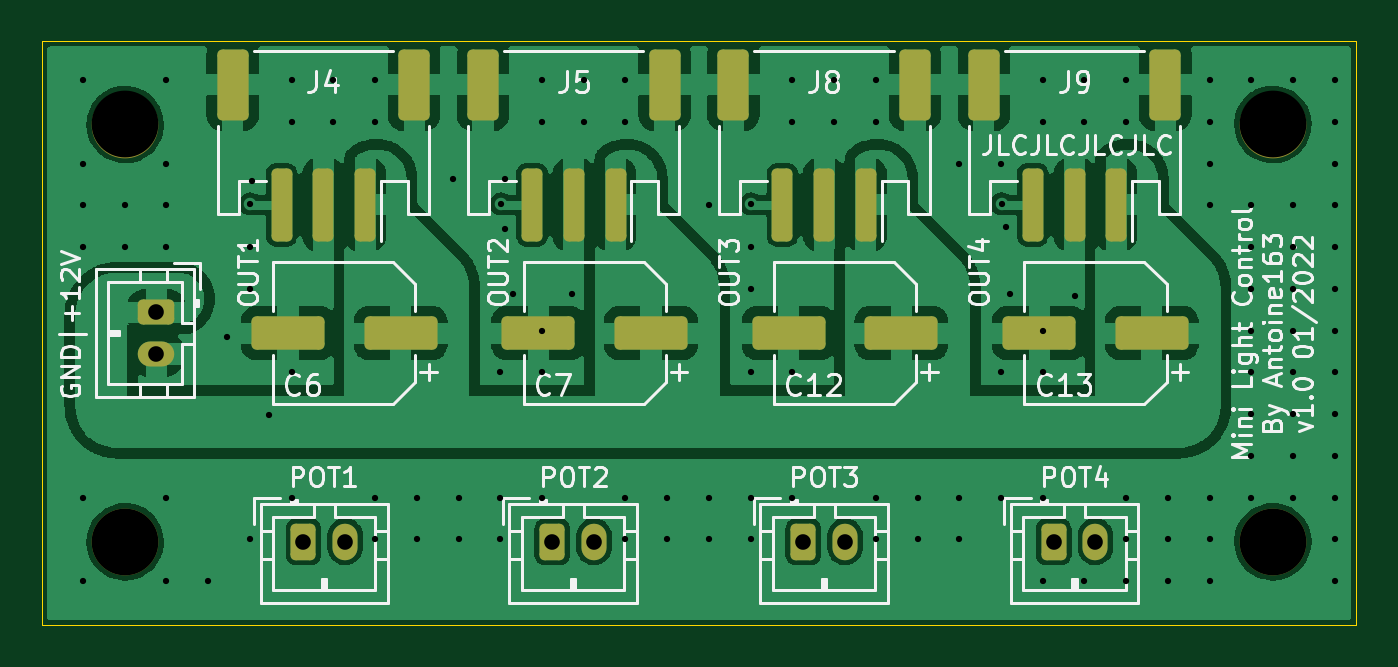
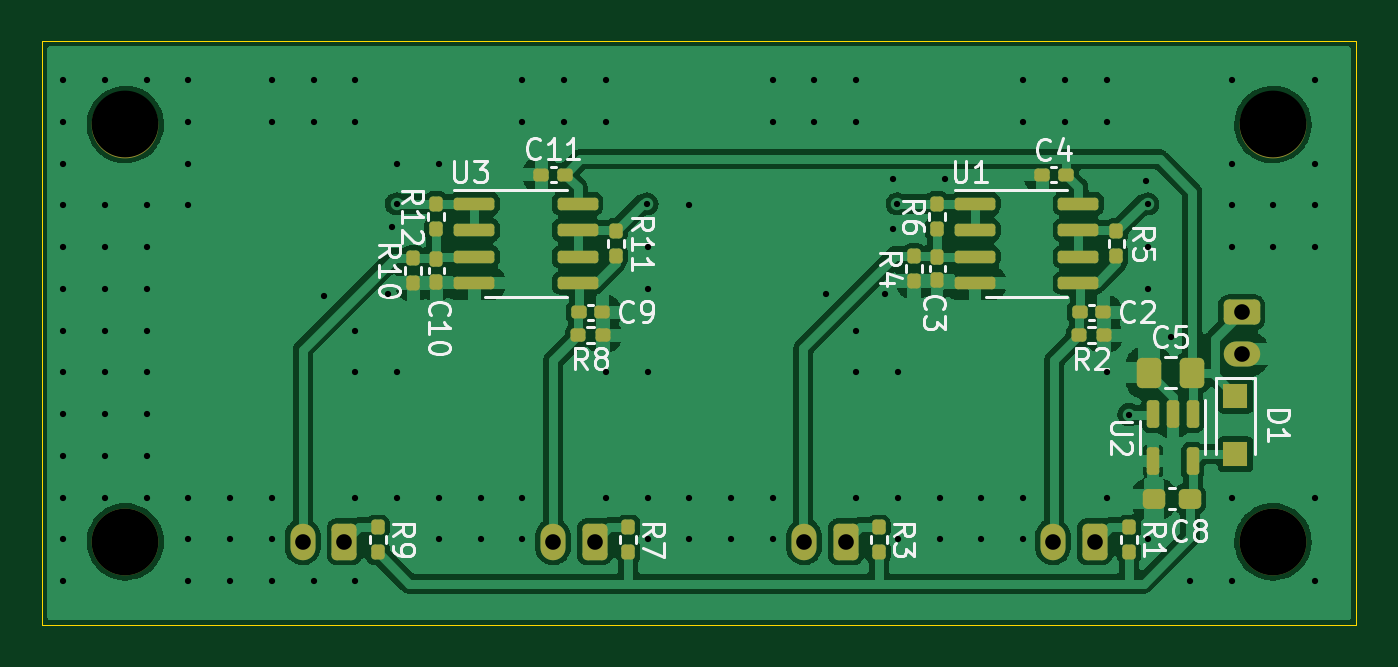
Circuit board: 11 layer files. Board 63.0 x 28.0 mm.
- bottom_copper: mini_light_control-B_Cu.gbr (113096 bytes)
- bottom_mask: mini_light_control-B_Mask.gbr (5035 bytes)
- paste: mini_light_control-B_Paste.gbr (4177 bytes)
- bottom_silk: mini_light_control-B_Silkscreen.gbr (21304 bytes)
- outline: mini_light_control-Edge_Cuts.gbr (691 bytes)
- top_copper: mini_light_control-F_Cu.gbr (148237 bytes)
- top_mask: mini_light_control-F_Mask.gbr (3072 bytes)
- paste: mini_light_control-F_Paste.gbr (2209 bytes)
- top_silk: mini_light_control-F_Silkscreen.gbr (39150 bytes)
- drill: mini_light_control-NPTH.drl (404 bytes)
- drill: mini_light_control-PTH.drl (2814 bytes)

=== bottom_copper: mini_light_control-B_Cu.gbr (113096 bytes, source omitted) ===
=== bottom_mask: mini_light_control-B_Mask.gbr ===
%TF.GenerationSoftware,KiCad,Pcbnew,6.0.0*%
%TF.CreationDate,2022-01-04T22:09:20+01:00*%
%TF.ProjectId,mini_light_control,6d696e69-5f6c-4696-9768-745f636f6e74,v1.0*%
%TF.SameCoordinates,Original*%
%TF.FileFunction,Soldermask,Bot*%
%TF.FilePolarity,Negative*%
%FSLAX46Y46*%
G04 Gerber Fmt 4.6, Leading zero omitted, Abs format (unit mm)*
G04 Created by KiCad (PCBNEW 6.0.0) date 2022-01-04 22:09:20*
%MOMM*%
%LPD*%
G01*
G04 APERTURE LIST*
G04 Aperture macros list*
%AMRoundRect*
0 Rectangle with rounded corners*
0 $1 Rounding radius*
0 $2 $3 $4 $5 $6 $7 $8 $9 X,Y pos of 4 corners*
0 Add a 4 corners polygon primitive as box body*
4,1,4,$2,$3,$4,$5,$6,$7,$8,$9,$2,$3,0*
0 Add four circle primitives for the rounded corners*
1,1,$1+$1,$2,$3*
1,1,$1+$1,$4,$5*
1,1,$1+$1,$6,$7*
1,1,$1+$1,$8,$9*
0 Add four rect primitives between the rounded corners*
20,1,$1+$1,$2,$3,$4,$5,0*
20,1,$1+$1,$4,$5,$6,$7,0*
20,1,$1+$1,$6,$7,$8,$9,0*
20,1,$1+$1,$8,$9,$2,$3,0*%
G04 Aperture macros list end*
%ADD10RoundRect,0.250000X-0.350000X-0.625000X0.350000X-0.625000X0.350000X0.625000X-0.350000X0.625000X0*%
%ADD11O,1.200000X1.750000*%
%ADD12C,3.200000*%
%ADD13RoundRect,0.250000X-0.625000X0.350000X-0.625000X-0.350000X0.625000X-0.350000X0.625000X0.350000X0*%
%ADD14O,1.750000X1.200000*%
%ADD15RoundRect,0.150000X0.825000X0.150000X-0.825000X0.150000X-0.825000X-0.150000X0.825000X-0.150000X0*%
%ADD16RoundRect,0.160000X0.160000X-0.197500X0.160000X0.197500X-0.160000X0.197500X-0.160000X-0.197500X0*%
%ADD17RoundRect,0.160000X-0.160000X0.197500X-0.160000X-0.197500X0.160000X-0.197500X0.160000X0.197500X0*%
%ADD18RoundRect,0.160000X-0.197500X-0.160000X0.197500X-0.160000X0.197500X0.160000X-0.197500X0.160000X0*%
%ADD19RoundRect,0.155000X-0.155000X0.212500X-0.155000X-0.212500X0.155000X-0.212500X0.155000X0.212500X0*%
%ADD20RoundRect,0.155000X-0.212500X-0.155000X0.212500X-0.155000X0.212500X0.155000X-0.212500X0.155000X0*%
%ADD21RoundRect,0.155000X0.212500X0.155000X-0.212500X0.155000X-0.212500X-0.155000X0.212500X-0.155000X0*%
%ADD22RoundRect,0.237500X-0.300000X-0.237500X0.300000X-0.237500X0.300000X0.237500X-0.300000X0.237500X0*%
%ADD23RoundRect,0.150000X-0.150000X0.512500X-0.150000X-0.512500X0.150000X-0.512500X0.150000X0.512500X0*%
%ADD24RoundRect,0.250000X-0.337500X-0.475000X0.337500X-0.475000X0.337500X0.475000X-0.337500X0.475000X0*%
%ADD25R,1.200000X1.200000*%
G04 APERTURE END LIST*
D10*
%TO.C,J7*%
X149000000Y-59000000D03*
D11*
X151000000Y-59000000D03*
%TD*%
D12*
%TO.C,H1*%
X159500000Y-59000000D03*
%TD*%
%TO.C,H4*%
X159500000Y-39000000D03*
%TD*%
D10*
%TO.C,J3*%
X124968000Y-59000000D03*
D11*
X126968000Y-59000000D03*
%TD*%
D12*
%TO.C,H3*%
X104500000Y-39000000D03*
%TD*%
D10*
%TO.C,J6*%
X137000000Y-59000000D03*
D11*
X139000000Y-59000000D03*
%TD*%
D10*
%TO.C,J2*%
X113046000Y-59000000D03*
D11*
X115046000Y-59000000D03*
%TD*%
D12*
%TO.C,H2*%
X104500000Y-59000000D03*
%TD*%
D13*
%TO.C,J1*%
X106000000Y-48000000D03*
D14*
X106000000Y-50000000D03*
%TD*%
D15*
%TO.C,U3*%
X142775000Y-42795000D03*
X142775000Y-44065000D03*
X142775000Y-45335000D03*
X142775000Y-46605000D03*
X137825000Y-46605000D03*
X137825000Y-45335000D03*
X137825000Y-44065000D03*
X137825000Y-42795000D03*
%TD*%
D16*
%TO.C,R4*%
X121700000Y-46497500D03*
X121700000Y-45302500D03*
%TD*%
D17*
%TO.C,R1*%
X111400000Y-58302500D03*
X111400000Y-59497500D03*
%TD*%
%TO.C,R7*%
X135400000Y-58302500D03*
X135400000Y-59497500D03*
%TD*%
D18*
%TO.C,R8*%
X136602500Y-49100000D03*
X137797500Y-49100000D03*
%TD*%
D16*
%TO.C,R10*%
X145700000Y-46597500D03*
X145700000Y-45402500D03*
%TD*%
%TO.C,R6*%
X120600000Y-43997500D03*
X120600000Y-42802500D03*
%TD*%
D19*
%TO.C,C10*%
X144600000Y-45432500D03*
X144600000Y-46567500D03*
%TD*%
D20*
%TO.C,C11*%
X138432500Y-41400000D03*
X139567500Y-41400000D03*
%TD*%
D21*
%TO.C,C9*%
X137767500Y-48000000D03*
X136632500Y-48000000D03*
%TD*%
D22*
%TO.C,C8*%
X108487502Y-56937501D03*
X110212502Y-56937501D03*
%TD*%
D19*
%TO.C,C3*%
X120600000Y-45332500D03*
X120600000Y-46467500D03*
%TD*%
D16*
%TO.C,R11*%
X136000000Y-45297500D03*
X136000000Y-44102500D03*
%TD*%
D20*
%TO.C,C4*%
X114432500Y-41400000D03*
X115567500Y-41400000D03*
%TD*%
D15*
%TO.C,U1*%
X118775000Y-42795000D03*
X118775000Y-44065000D03*
X118775000Y-45335000D03*
X118775000Y-46605000D03*
X113825000Y-46605000D03*
X113825000Y-45335000D03*
X113825000Y-44065000D03*
X113825000Y-42795000D03*
%TD*%
D16*
%TO.C,R12*%
X144600000Y-43997500D03*
X144600000Y-42802500D03*
%TD*%
D18*
%TO.C,R2*%
X112602500Y-49100000D03*
X113797500Y-49100000D03*
%TD*%
D17*
%TO.C,R3*%
X123400000Y-58302500D03*
X123400000Y-59497500D03*
%TD*%
%TO.C,R9*%
X147400000Y-58302500D03*
X147400000Y-59497500D03*
%TD*%
D23*
%TO.C,U2*%
X108350000Y-52862500D03*
X109300000Y-52862500D03*
X110250000Y-52862500D03*
X110250000Y-55137500D03*
X108350000Y-55137500D03*
%TD*%
D21*
%TO.C,C2*%
X113767500Y-48000000D03*
X112632500Y-48000000D03*
%TD*%
D24*
%TO.C,C5*%
X108362500Y-50900000D03*
X110437500Y-50900000D03*
%TD*%
D25*
%TO.C,D1*%
X106300000Y-52000000D03*
X106300000Y-54800000D03*
%TD*%
D16*
%TO.C,R5*%
X112000000Y-45297500D03*
X112000000Y-44102500D03*
%TD*%
M02*

=== paste: mini_light_control-B_Paste.gbr ===
%TF.GenerationSoftware,KiCad,Pcbnew,6.0.0*%
%TF.CreationDate,2022-01-04T22:09:20+01:00*%
%TF.ProjectId,mini_light_control,6d696e69-5f6c-4696-9768-745f636f6e74,v1.0*%
%TF.SameCoordinates,Original*%
%TF.FileFunction,Paste,Bot*%
%TF.FilePolarity,Positive*%
%FSLAX46Y46*%
G04 Gerber Fmt 4.6, Leading zero omitted, Abs format (unit mm)*
G04 Created by KiCad (PCBNEW 6.0.0) date 2022-01-04 22:09:20*
%MOMM*%
%LPD*%
G01*
G04 APERTURE LIST*
G04 Aperture macros list*
%AMRoundRect*
0 Rectangle with rounded corners*
0 $1 Rounding radius*
0 $2 $3 $4 $5 $6 $7 $8 $9 X,Y pos of 4 corners*
0 Add a 4 corners polygon primitive as box body*
4,1,4,$2,$3,$4,$5,$6,$7,$8,$9,$2,$3,0*
0 Add four circle primitives for the rounded corners*
1,1,$1+$1,$2,$3*
1,1,$1+$1,$4,$5*
1,1,$1+$1,$6,$7*
1,1,$1+$1,$8,$9*
0 Add four rect primitives between the rounded corners*
20,1,$1+$1,$2,$3,$4,$5,0*
20,1,$1+$1,$4,$5,$6,$7,0*
20,1,$1+$1,$6,$7,$8,$9,0*
20,1,$1+$1,$8,$9,$2,$3,0*%
G04 Aperture macros list end*
%ADD10RoundRect,0.150000X0.825000X0.150000X-0.825000X0.150000X-0.825000X-0.150000X0.825000X-0.150000X0*%
%ADD11RoundRect,0.160000X0.160000X-0.197500X0.160000X0.197500X-0.160000X0.197500X-0.160000X-0.197500X0*%
%ADD12RoundRect,0.160000X-0.160000X0.197500X-0.160000X-0.197500X0.160000X-0.197500X0.160000X0.197500X0*%
%ADD13RoundRect,0.160000X-0.197500X-0.160000X0.197500X-0.160000X0.197500X0.160000X-0.197500X0.160000X0*%
%ADD14RoundRect,0.155000X-0.155000X0.212500X-0.155000X-0.212500X0.155000X-0.212500X0.155000X0.212500X0*%
%ADD15RoundRect,0.155000X-0.212500X-0.155000X0.212500X-0.155000X0.212500X0.155000X-0.212500X0.155000X0*%
%ADD16RoundRect,0.155000X0.212500X0.155000X-0.212500X0.155000X-0.212500X-0.155000X0.212500X-0.155000X0*%
%ADD17RoundRect,0.237500X-0.300000X-0.237500X0.300000X-0.237500X0.300000X0.237500X-0.300000X0.237500X0*%
%ADD18RoundRect,0.150000X-0.150000X0.512500X-0.150000X-0.512500X0.150000X-0.512500X0.150000X0.512500X0*%
%ADD19RoundRect,0.250000X-0.337500X-0.475000X0.337500X-0.475000X0.337500X0.475000X-0.337500X0.475000X0*%
%ADD20R,1.200000X1.200000*%
G04 APERTURE END LIST*
D10*
%TO.C,U3*%
X142775000Y-42795000D03*
X142775000Y-44065000D03*
X142775000Y-45335000D03*
X142775000Y-46605000D03*
X137825000Y-46605000D03*
X137825000Y-45335000D03*
X137825000Y-44065000D03*
X137825000Y-42795000D03*
%TD*%
D11*
%TO.C,R4*%
X121700000Y-46497500D03*
X121700000Y-45302500D03*
%TD*%
D12*
%TO.C,R1*%
X111400000Y-58302500D03*
X111400000Y-59497500D03*
%TD*%
%TO.C,R7*%
X135400000Y-58302500D03*
X135400000Y-59497500D03*
%TD*%
D13*
%TO.C,R8*%
X136602500Y-49100000D03*
X137797500Y-49100000D03*
%TD*%
D11*
%TO.C,R10*%
X145700000Y-46597500D03*
X145700000Y-45402500D03*
%TD*%
%TO.C,R6*%
X120600000Y-43997500D03*
X120600000Y-42802500D03*
%TD*%
D14*
%TO.C,C10*%
X144600000Y-45432500D03*
X144600000Y-46567500D03*
%TD*%
D15*
%TO.C,C11*%
X138432500Y-41400000D03*
X139567500Y-41400000D03*
%TD*%
D16*
%TO.C,C9*%
X137767500Y-48000000D03*
X136632500Y-48000000D03*
%TD*%
D17*
%TO.C,C8*%
X108487502Y-56937501D03*
X110212502Y-56937501D03*
%TD*%
D14*
%TO.C,C3*%
X120600000Y-45332500D03*
X120600000Y-46467500D03*
%TD*%
D11*
%TO.C,R11*%
X136000000Y-45297500D03*
X136000000Y-44102500D03*
%TD*%
D15*
%TO.C,C4*%
X114432500Y-41400000D03*
X115567500Y-41400000D03*
%TD*%
D10*
%TO.C,U1*%
X118775000Y-42795000D03*
X118775000Y-44065000D03*
X118775000Y-45335000D03*
X118775000Y-46605000D03*
X113825000Y-46605000D03*
X113825000Y-45335000D03*
X113825000Y-44065000D03*
X113825000Y-42795000D03*
%TD*%
D11*
%TO.C,R12*%
X144600000Y-43997500D03*
X144600000Y-42802500D03*
%TD*%
D13*
%TO.C,R2*%
X112602500Y-49100000D03*
X113797500Y-49100000D03*
%TD*%
D12*
%TO.C,R3*%
X123400000Y-58302500D03*
X123400000Y-59497500D03*
%TD*%
%TO.C,R9*%
X147400000Y-58302500D03*
X147400000Y-59497500D03*
%TD*%
D18*
%TO.C,U2*%
X108350000Y-52862500D03*
X109300000Y-52862500D03*
X110250000Y-52862500D03*
X110250000Y-55137500D03*
X108350000Y-55137500D03*
%TD*%
D16*
%TO.C,C2*%
X113767500Y-48000000D03*
X112632500Y-48000000D03*
%TD*%
D19*
%TO.C,C5*%
X108362500Y-50900000D03*
X110437500Y-50900000D03*
%TD*%
D20*
%TO.C,D1*%
X106300000Y-52000000D03*
X106300000Y-54800000D03*
%TD*%
D11*
%TO.C,R5*%
X112000000Y-45297500D03*
X112000000Y-44102500D03*
%TD*%
M02*

=== bottom_silk: mini_light_control-B_Silkscreen.gbr (21304 bytes, source omitted) ===
=== outline: mini_light_control-Edge_Cuts.gbr ===
%TF.GenerationSoftware,KiCad,Pcbnew,6.0.0*%
%TF.CreationDate,2022-01-04T22:09:20+01:00*%
%TF.ProjectId,mini_light_control,6d696e69-5f6c-4696-9768-745f636f6e74,v1.0*%
%TF.SameCoordinates,Original*%
%TF.FileFunction,Profile,NP*%
%FSLAX46Y46*%
G04 Gerber Fmt 4.6, Leading zero omitted, Abs format (unit mm)*
G04 Created by KiCad (PCBNEW 6.0.0) date 2022-01-04 22:09:20*
%MOMM*%
%LPD*%
G01*
G04 APERTURE LIST*
%TA.AperFunction,Profile*%
%ADD10C,0.050000*%
%TD*%
G04 APERTURE END LIST*
D10*
X163500000Y-35000000D02*
X163500000Y-63000000D01*
X163500000Y-63000000D02*
X100500000Y-63000000D01*
X100500000Y-35000000D02*
X163500000Y-35000000D01*
X100500000Y-63000000D02*
X100500000Y-35000000D01*
M02*

=== top_copper: mini_light_control-F_Cu.gbr (148237 bytes, source omitted) ===
=== top_mask: mini_light_control-F_Mask.gbr (3072 bytes, source withheld) ===
=== paste: mini_light_control-F_Paste.gbr (2209 bytes, source withheld) ===
=== top_silk: mini_light_control-F_Silkscreen.gbr (39150 bytes, source omitted) ===
=== drill: mini_light_control-NPTH.drl ===
M48
; DRILL file {KiCad 6.0.0} date Tue 04 Jan 2022 10:09:23 PM CET
; FORMAT={-:-/ absolute / inch / decimal}
; #@! TF.CreationDate,2022-01-04T22:09:23+01:00
; #@! TF.GenerationSoftware,Kicad,Pcbnew,6.0.0
; #@! TF.FileFunction,NonPlated,1,2,NPTH
FMAT,2
INCH
; #@! TA.AperFunction,NonPlated,NPTH,ComponentDrill
T1C0.1260
%
G90
G05
T1
X4.1142Y-1.5354
X4.1142Y-2.3228
X6.2795Y-1.5354
X6.2795Y-2.3228
T0
M30

=== drill: mini_light_control-PTH.drl ===
M48
; DRILL file {KiCad 6.0.0} date Tue 04 Jan 2022 10:09:23 PM CET
; FORMAT={-:-/ absolute / inch / decimal}
; #@! TF.CreationDate,2022-01-04T22:09:23+01:00
; #@! TF.GenerationSoftware,Kicad,Pcbnew,6.0.0
; #@! TF.FileFunction,Plated,1,2,PTH
FMAT,2
INCH
; #@! TA.AperFunction,Plated,PTH,ViaDrill
T1C0.0118
; #@! TA.AperFunction,Plated,PTH,ComponentDrill
T2C0.0295
%
G90
G05
T1
X4.0344Y-1.4518
X4.0344Y-1.6093
X4.0344Y-1.688
X4.0344Y-1.7667
X4.0344Y-2.2392
X4.0344Y-2.3967
X4.1132Y-1.688
X4.1132Y-1.7667
X4.1919Y-1.4518
X4.1919Y-1.6093
X4.1919Y-1.688
X4.1919Y-1.7667
X4.1919Y-2.2392
X4.1919Y-2.3967
X4.2707Y-2.3967
X4.3071Y-1.937
X4.3494Y-1.7667
X4.3494Y-1.8455
X4.3494Y-2.3179
X4.3504Y-1.685
X4.3543Y-1.6417
X4.3858Y-2.0827
X4.4281Y-1.4518
X4.4281Y-1.5305
X4.4281Y-2.003
X4.4281Y-2.2392
X4.5069Y-1.4518
X4.5069Y-1.5305
X4.5856Y-1.4518
X4.5856Y-1.5305
X4.5856Y-2.2392
X4.5856Y-2.3179
X4.6644Y-2.2392
X4.6644Y-2.3179
X4.7323Y-1.6378
X4.7431Y-2.2392
X4.7431Y-2.3179
X4.8219Y-2.003
X4.8219Y-2.2392
X4.8219Y-2.3179
X4.8228Y-1.685
X4.8307Y-1.6378
X4.8307Y-1.7323
X4.8465Y-1.8543
X4.9006Y-1.4518
X4.9006Y-1.5305
X4.9006Y-1.9242
X4.9006Y-2.003
X4.9006Y-2.2392
X4.9567Y-1.8543
X4.9793Y-1.4518
X4.9793Y-1.5305
X5.0581Y-1.4518
X5.0581Y-1.5305
X5.0581Y-2.2392
X5.0581Y-2.3179
X5.1368Y-2.2392
X5.1368Y-2.3179
X5.2156Y-1.688
X5.2156Y-2.2392
X5.2156Y-2.3179
X5.2943Y-1.7667
X5.2943Y-1.8455
X5.2943Y-2.003
X5.2943Y-2.2392
X5.2943Y-2.3179
X5.2953Y-1.685
X5.373Y-1.4518
X5.373Y-1.5305
X5.373Y-2.003
X5.373Y-2.2392
X5.4518Y-1.4518
X5.4518Y-1.5305
X5.5305Y-1.4518
X5.5305Y-1.5305
X5.5305Y-2.2392
X5.5305Y-2.3179
X5.6093Y-2.2392
X5.6093Y-2.3179
X5.688Y-1.6093
X5.688Y-2.2392
X5.688Y-2.3179
X5.7667Y-1.6093
X5.7667Y-2.003
X5.7667Y-2.2392
X5.7677Y-1.685
X5.7756Y-1.7283
X5.7835Y-1.8543
X5.8455Y-1.4518
X5.8455Y-1.5305
X5.8455Y-1.9242
X5.8455Y-2.003
X5.8455Y-2.2392
X5.8455Y-2.3967
X5.9055Y-1.8583
X5.9242Y-1.4518
X5.9242Y-1.5305
X5.9242Y-2.3967
X6.003Y-1.4518
X6.003Y-1.5305
X6.003Y-2.2392
X6.003Y-2.3179
X6.003Y-2.3967
X6.0817Y-2.2392
X6.0817Y-2.3179
X6.0817Y-2.3967
X6.1604Y-1.4518
X6.1604Y-1.5305
X6.1604Y-1.6093
X6.1604Y-1.688
X6.1604Y-2.2392
X6.1604Y-2.3179
X6.1604Y-2.3967
X6.2392Y-1.4518
X6.2392Y-1.688
X6.2392Y-1.7667
X6.2392Y-1.8455
X6.2392Y-1.9242
X6.2392Y-2.003
X6.2392Y-2.0817
X6.2392Y-2.1604
X6.2392Y-2.2392
X6.3179Y-1.4518
X6.3179Y-1.688
X6.3179Y-1.7667
X6.3179Y-1.8455
X6.3179Y-1.9242
X6.3179Y-2.003
X6.3179Y-2.0817
X6.3179Y-2.1604
X6.3179Y-2.2392
X6.3967Y-1.4518
X6.3967Y-1.5305
X6.3967Y-1.6093
X6.3967Y-1.688
X6.3967Y-1.7667
X6.3967Y-1.8455
X6.3967Y-1.9242
X6.3967Y-2.003
X6.3967Y-2.0817
X6.3967Y-2.1604
X6.3967Y-2.2392
X6.3967Y-2.3179
X6.3967Y-2.3967
T2
X4.1732Y-1.8898
X4.1732Y-1.9685
X4.4506Y-2.3228
X4.5294Y-2.3228
X4.92Y-2.3228
X4.9987Y-2.3228
X5.3937Y-2.3228
X5.4724Y-2.3228
X5.8661Y-2.3228
X5.9449Y-2.3228
T0
M30

